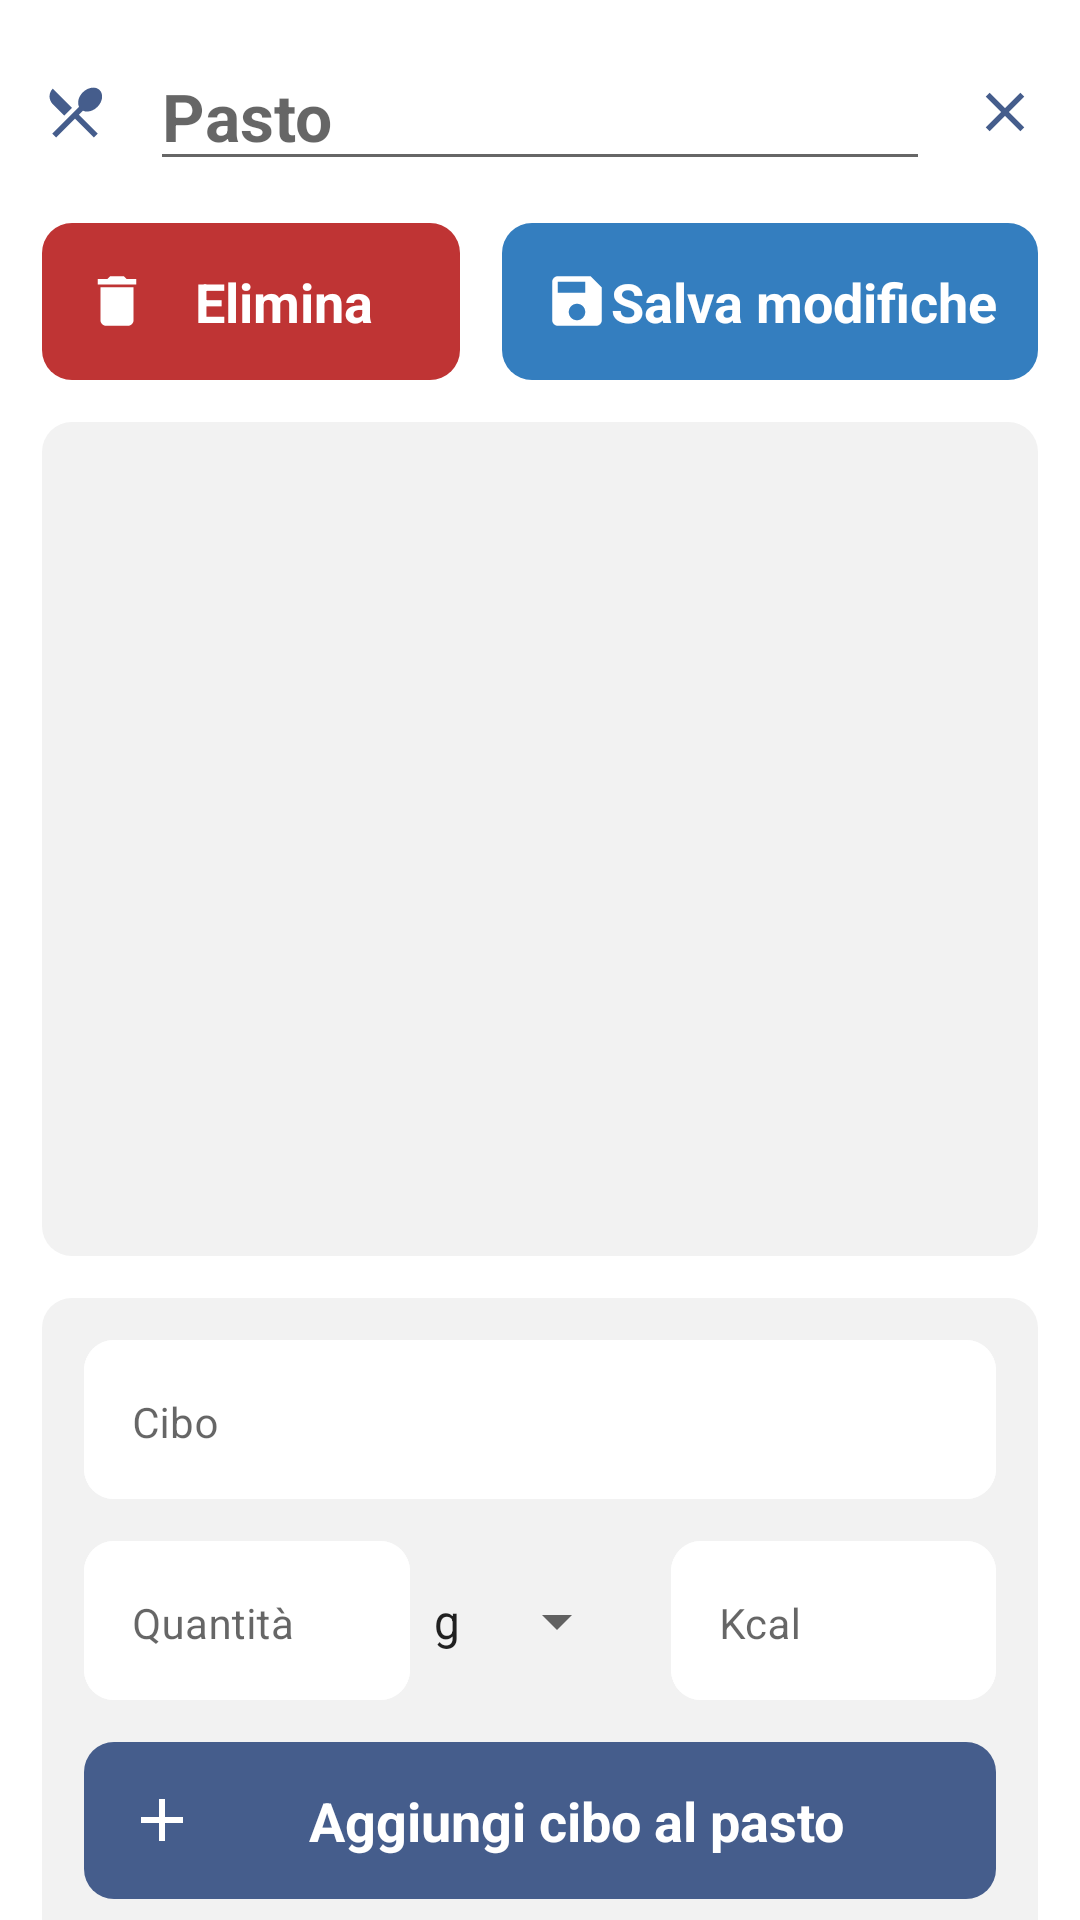

Write the Android layout XML for this screen, with the resource values it uses.
<!-- AndroidManifest.xml: application theme Theme.HealthyPlus -->
<!-- res/layout/mealplanner_frag_edit.xml -->
<?xml version="1.0" encoding="utf-8"?>
<androidx.constraintlayout.widget.ConstraintLayout xmlns:android="http://schemas.android.com/apk/res/android"
    xmlns:app="http://schemas.android.com/apk/res-auto"
    android:layout_width="match_parent"
    android:layout_height="match_parent">

    <ImageView
        android:id="@+id/icon"
        android:layout_width="@dimen/iconNearTitle"
        android:layout_height="@dimen/iconNearTitle"
        android:layout_margin="@dimen/marginStandard"
        android:src="@drawable/icon_mealplanner"
        app:layout_constraintBottom_toBottomOf="@id/title"
        app:layout_constraintStart_toStartOf="parent"
        app:layout_constraintTop_toTopOf="@id/title"
        app:tint="@color/main_mealplanner" />

    <EditText
        android:id="@+id/title"
        style="@style/titleText"
        android:layout_width="0dp"
        android:layout_height="wrap_content"
        android:layout_margin="@dimen/marginStandard"
        android:gravity="start"
        android:hint="Pasto"
        android:inputType="text"
        android:textColor="@color/main_mealplanner"
        app:layout_constraintEnd_toStartOf="@id/close"
        app:layout_constraintStart_toEndOf="@id/icon"
        app:layout_constraintTop_toTopOf="parent" />

    <ImageView
        android:id="@+id/close"
        android:layout_width="@dimen/iconNearTitle"
        android:layout_height="@dimen/iconNearTitle"
        android:layout_margin="@dimen/marginStandard"
        android:src="@drawable/meal_fit_close"
        app:layout_constraintBottom_toBottomOf="@id/title"
        app:layout_constraintEnd_toEndOf="parent"
        app:layout_constraintTop_toTopOf="@id/title"
        app:tint="@color/main_mealplanner" />

    <TextView
        android:id="@+id/btnDelete"
        style="@style/buttonTextFinish"
        android:layout_width="0dp"
        android:layout_height="wrap_content"
        android:layout_margin="@dimen/marginStandard"
        android:background="@drawable/background"
        android:backgroundTint="@color/red"
        android:gravity="center"
        android:padding="@dimen/marginStandard"
        android:text="@string/fitness_meal_delete"
        app:drawableStartCompat="@drawable/meal_fit_delete"
        app:layout_constraintEnd_toStartOf="@id/btnSave"
        app:layout_constraintStart_toStartOf="parent"
        app:layout_constraintTop_toBottomOf="@id/title" />

    <TextView
        android:id="@+id/btnSave"
        style="@style/buttonTextFinish"
        android:layout_width="wrap_content"
        android:layout_height="wrap_content"
        android:layout_marginTop="@dimen/marginStandard"
        android:layout_marginEnd="@dimen/marginStandard"
        android:layout_marginBottom="@dimen/marginStandard"
        android:background="@drawable/background"
        android:backgroundTint="@color/main"
        android:gravity="center"
        android:padding="@dimen/marginStandard"
        android:text="@string/fitness_meal_save_edit"
        app:drawableStartCompat="@drawable/meal_fit_save"
        app:layout_constraintEnd_toEndOf="parent"
        app:layout_constraintStart_toEndOf="@id/btnDelete"
        app:layout_constraintTop_toBottomOf="@id/title" />

    <androidx.recyclerview.widget.RecyclerView
        android:id="@+id/foodRecycler"
        android:layout_width="match_parent"
        android:layout_height="0dp"
        android:layout_margin="@dimen/marginStandard"
        android:background="@drawable/background"
        android:backgroundTint="@color/bg_grey"
        android:orientation="vertical"
        app:layoutManager="androidx.recyclerview.widget.LinearLayoutManager"
        app:layout_constraintBottom_toTopOf="@id/inputLayout"
        app:layout_constraintEnd_toEndOf="parent"
        app:layout_constraintStart_toStartOf="parent"
        app:layout_constraintTop_toBottomOf="@id/btnDelete" />

    <androidx.constraintlayout.widget.ConstraintLayout
        android:id="@+id/inputLayout"
        android:layout_width="match_parent"
        android:layout_height="wrap_content"
        android:layout_marginStart="@dimen/marginStandard"
        android:layout_marginEnd="@dimen/marginStandard"
        android:background="@drawable/btn_top"
        android:backgroundTint="@color/bg_grey"
        app:layout_constraintBottom_toBottomOf="parent"
        app:layout_constraintEnd_toEndOf="parent"
        app:layout_constraintStart_toStartOf="parent">

        <com.google.android.material.textfield.TextInputLayout
            android:id="@+id/foodNameBox"
            android:layout_width="match_parent"
            android:layout_height="wrap_content"
            android:layout_margin="@dimen/marginStandard"
            android:background="@drawable/background"
            android:backgroundTint="@color/white"
            app:boxStrokeWidth="0dp"
            app:layout_constraintBottom_toTopOf="@id/quantityBox"
            app:layout_constraintEnd_toEndOf="parent"
            app:layout_constraintStart_toStartOf="parent"
            app:layout_constraintTop_toTopOf="parent">

            <com.google.android.material.textfield.TextInputEditText
                android:id="@+id/foodNameText"
                style="@style/label"
                android:layout_width="match_parent"
                android:layout_height="wrap_content"
                android:background="@drawable/background"
                android:backgroundTint="@color/white"
                android:gravity="start"
                android:hint="@string/meal_planner_label_food"
                android:inputType="text" />
        </com.google.android.material.textfield.TextInputLayout>

        <com.google.android.material.textfield.TextInputLayout
            android:id="@+id/quantityBox"
            android:layout_width="0dp"
            android:layout_height="wrap_content"
            android:layout_marginStart="@dimen/marginStandard"
            android:layout_marginBottom="@dimen/marginStandard"
            android:background="@drawable/background"
            android:backgroundTint="@color/white"
            android:gravity="center"
            app:boxStrokeWidth="0dp"
            app:layout_constraintBottom_toTopOf="@id/addBtn"
            app:layout_constraintEnd_toStartOf="@id/spinnerUdm"
            app:layout_constraintStart_toStartOf="parent"
            app:layout_constraintTop_toBottomOf="@id/foodNameBox">

            <com.google.android.material.textfield.TextInputEditText
                android:id="@+id/quantityText"
                style="@style/label"
                android:layout_width="match_parent"
                android:layout_height="wrap_content"
                android:background="@drawable/background"
                android:backgroundTint="@color/white"
                android:gravity="start"
                android:hint="@string/meal_planner_label_quantity"
                android:inputType="numberDecimal" />
        </com.google.android.material.textfield.TextInputLayout>

        <Spinner
            android:id="@+id/spinnerUdm"
            android:layout_width="wrap_content"
            android:layout_height="wrap_content"
            android:drawSelectorOnTop="true"
            android:entries="@array/udms_short"
            app:layout_constraintBottom_toBottomOf="@id/quantityBox"
            app:layout_constraintEnd_toStartOf="@id/kcalBox"
            app:layout_constraintStart_toEndOf="@id/quantityBox"
            app:layout_constraintTop_toTopOf="@id/quantityBox" />

        <com.google.android.material.textfield.TextInputLayout
            android:id="@+id/kcalBox"
            android:layout_width="0dp"
            android:layout_height="wrap_content"
            android:layout_marginStart="@dimen/marginStandard"
            android:layout_marginEnd="@dimen/marginStandard"
            android:background="@drawable/background"
            android:backgroundTint="@color/white"
            app:boxStrokeWidth="0dp"
            app:layout_constraintBottom_toTopOf="@id/addBtn"
            app:layout_constraintEnd_toEndOf="parent"
            app:layout_constraintStart_toEndOf="@id/spinnerUdm"
            app:layout_constraintTop_toBottomOf="@id/foodNameBox">

            <com.google.android.material.textfield.TextInputEditText
                android:id="@+id/kcalText"
                style="@style/label"
                android:layout_width="match_parent"
                android:layout_height="wrap_content"
                android:background="@drawable/background"
                android:backgroundTint="@color/white"
                android:gravity="start"
                android:hint="@string/meal_planner_label_kcal"
                android:inputType="numberDecimal" />
        </com.google.android.material.textfield.TextInputLayout>

        <TextView
            android:id="@+id/addBtn"
            style="@style/buttonTextFinish"
            android:layout_width="0dp"
            android:layout_height="wrap_content"
            android:layout_marginStart="@dimen/marginStandard"
            android:layout_marginTop="@dimen/marginSmall"
            android:layout_marginEnd="@dimen/marginStandard"
            android:layout_marginBottom="@dimen/marginSmall"
            android:background="@drawable/background"
            android:backgroundTint="@color/main_mealplanner"
            android:padding="@dimen/marginStandard"
            android:text="@string/meal_planner_btn_addtotoal"
            app:drawableStartCompat="@drawable/icon_add"
            app:layout_constraintBottom_toBottomOf="parent"
            app:layout_constraintEnd_toEndOf="parent"
            app:layout_constraintStart_toStartOf="parent" />

    </androidx.constraintlayout.widget.ConstraintLayout>

</androidx.constraintlayout.widget.ConstraintLayout>
<!-- resources referenced by this layout -->
<resources>
  <string-array name="udms_short">
          <item>g</item>
          <item>l</item>
          <item>u</item>
      </string-array>
  <color name="bg_grey">#F2F2F2</color>
  <color name="main">#347EBF</color>
  <color name="main_mealplanner">#455D8C</color>
  <color name="red">#BF3434</color>
  <color name="white">#FFFFFFFF</color>
  <dimen name="iconNearTitle">22dp</dimen>
  <dimen name="marginSmall">7dp</dimen>
  <dimen name="marginStandard">14dp</dimen>
  <!-- drawable background (drawable) -->
  <?xml version="1.0" encoding="utf-8"?>
  <shape xmlns:android="http://schemas.android.com/apk/res/android"
      android:shape="rectangle" >
      <solid android:color = "@color/white" />
      <corners android:radius="@dimen/radius" />
  </shape>
  <!-- drawable btn_top (drawable) -->
  <?xml version="1.0" encoding="utf-8"?>
  <shape xmlns:android="http://schemas.android.com/apk/res/android"
      android:shape="rectangle" >
      <solid android:color = "@color/main" />
      <corners android:topLeftRadius="@dimen/radius"
          android:topRightRadius="@dimen/radius"/>
  </shape>
  <!-- drawable icon_add (drawable) -->
  <vector xmlns:android="http://schemas.android.com/apk/res/android"    android:width="24dp"    android:height="24dp"    android:viewportWidth="24"    android:viewportHeight="24">    <path        android:pathData="M19,13H13V19H11V13H5V11H11V5H13V11H19V13Z"        android:fillColor="#ffffff"/></vector>
  <!-- drawable meal_fit_close (drawable) -->
  <vector xmlns:android="http://schemas.android.com/apk/res/android"
      android:width="27dp"
      android:height="27dp"
      android:viewportWidth="27"
      android:viewportHeight="27">
    <path
        android:pathData="M21.375,7.2112L19.7887,5.625L13.5,11.9138L7.2112,5.625L5.625,7.2112L11.9138,13.5L5.625,19.7887L7.2112,21.375L13.5,15.0863L19.7887,21.375L21.375,19.7887L15.0863,13.5L21.375,7.2112Z"
        android:fillColor="#455D8C"/>
  </vector>
  <!-- drawable meal_fit_delete (drawable) -->
  <vector xmlns:android="http://schemas.android.com/apk/res/android"
      android:width="22dp"
      android:height="22dp"
      android:viewportWidth="22"
      android:viewportHeight="22">
    <path
        android:pathData="M5.5,17.4167C5.5,18.425 6.325,19.25 7.3333,19.25H14.6666C15.675,19.25 16.5,18.425 16.5,17.4167V6.4167H5.5V17.4167ZM17.4166,3.6667H14.2083L13.2916,2.75H8.7083L7.7916,3.6667H4.5833V5.5H17.4166V3.6667Z"
        android:fillColor="#ffffff"/>
  </vector>
  <string name="fitness_meal_delete">Elimina</string>
  <string name="fitness_meal_save_edit">Salva modifiche</string>
  <string name="meal_planner_btn_addtotoal">Aggiungi cibo al pasto</string>
  <string name="meal_planner_label_food">Cibo</string>
  <string name="meal_planner_label_kcal">Kcal</string>
  <string name="meal_planner_label_quantity">Quantità</string>
  <style name="buttonTextFinish">
          <item name="android:textSize">@dimen/buttonText</item>
          <item name="android:textColor">@color/white</item>
          <item name="android:gravity">center</item>
          <item name="android:textStyle">bold</item>
      </style>
  <style name="label">
          <item name="android:textSize">@dimen/label</item>
          <item name="android:textColor">@color/black</item>
          <item name="android:textStyle">normal</item>
          <item name="android:gravity">left</item>
      </style>
  <style name="titleText">
          <item name="android:textSize">@dimen/title</item>
          <item name="android:textColor">@color/main</item>
          <item name="android:textStyle">bold</item>
          <item name="android:gravity">center</item>
      </style>
  <dimen name="radius">10dp</dimen>
  <dimen name="buttonText">18sp</dimen>
  <dimen name="label">14sp</dimen>
  <color name="black">#FF000000</color>
  <dimen name="title">22sp</dimen>
  <color name="main_fitnesstracker">#57C6F2</color>
</resources>
